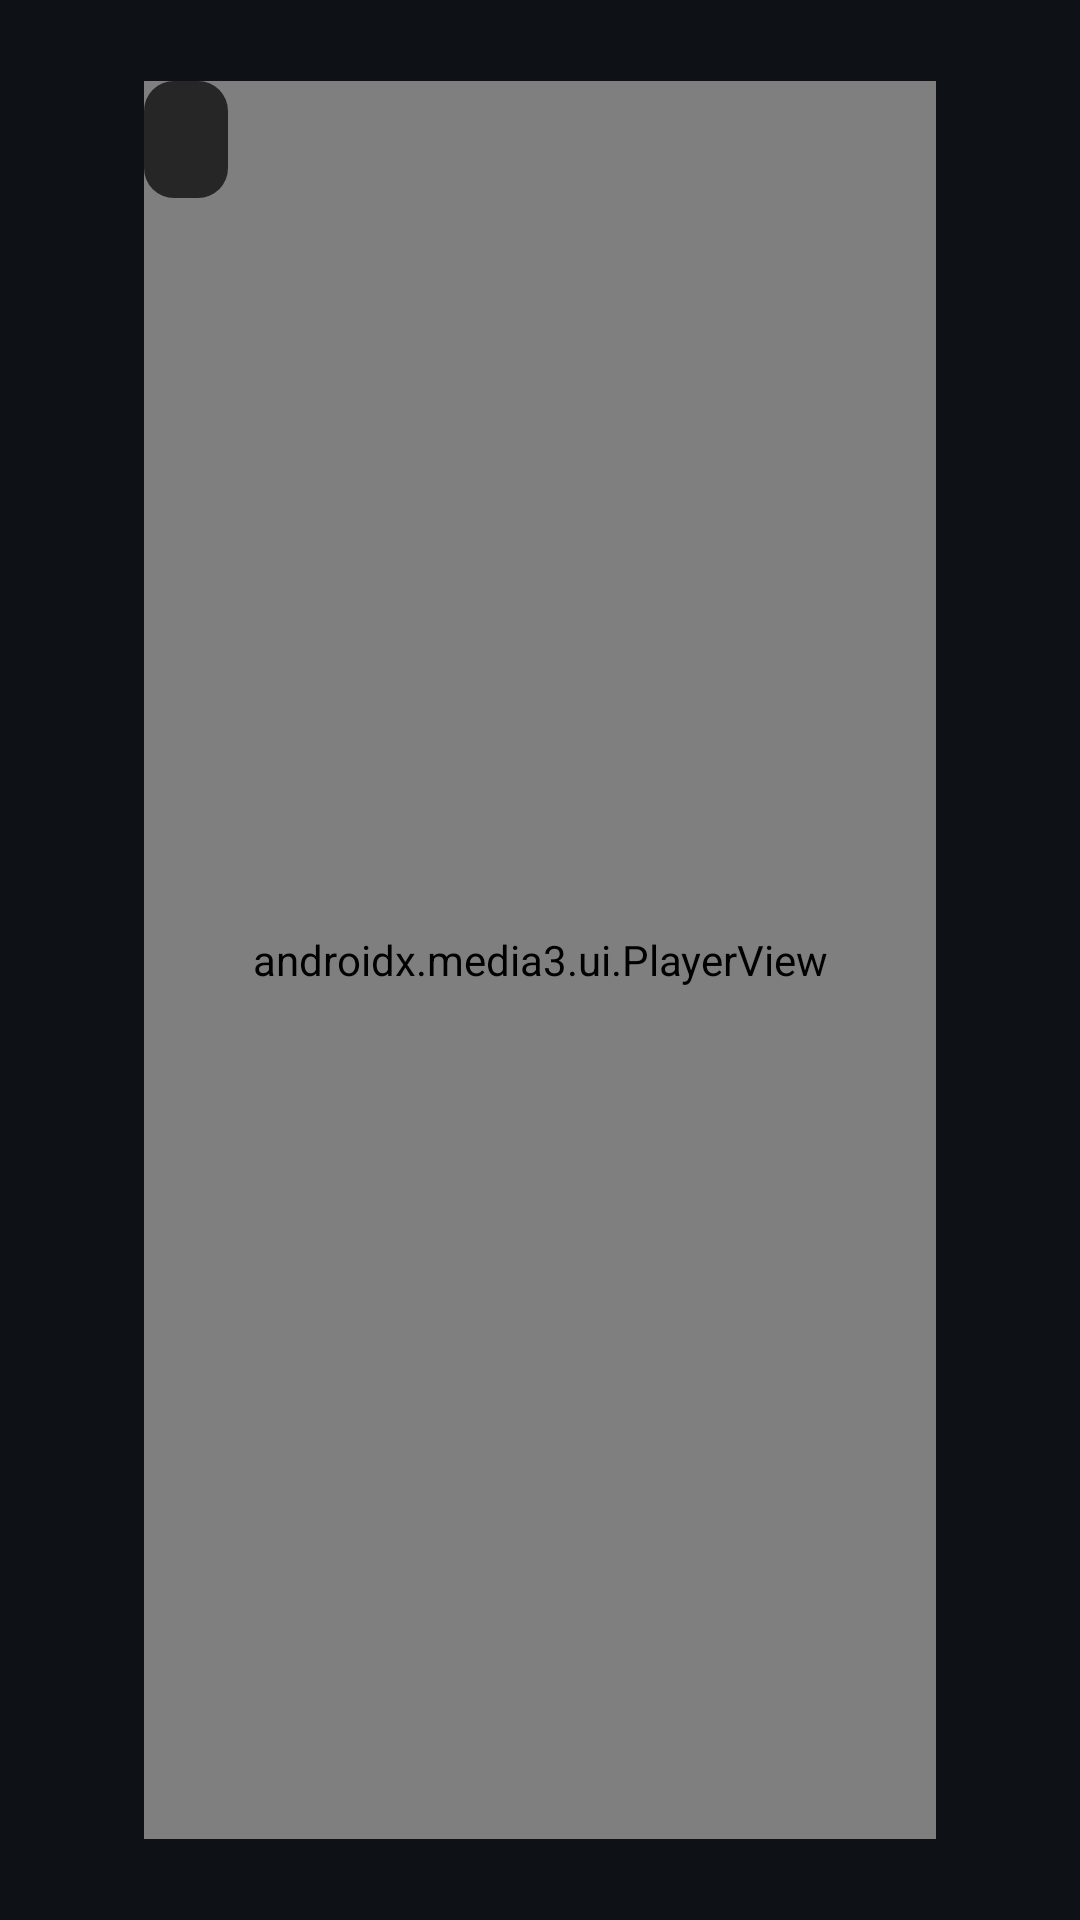

Write the Android layout XML for this screen, with the resource values it uses.
<!-- AndroidManifest.xml: application theme Theme.TvHub -->
<!-- res/layout/activity_audio.xml -->
<?xml version="1.0" encoding="utf-8"?>
<FrameLayout xmlns:android="http://schemas.android.com/apk/res/android"
    android:layout_width="match_parent"
    android:layout_height="match_parent"
    android:background="@color/bg">

    <androidx.media3.ui.PlayerView
        android:id="@+id/player_view"
        android:layout_width="match_parent"
        android:layout_height="match_parent"
        android:layout_marginStart="@dimen/safe_h"
        android:layout_marginTop="@dimen/safe_v"
        android:layout_marginEnd="@dimen/safe_h"
        android:layout_marginBottom="@dimen/safe_v"
        android:focusable="true"
        android:focusableInTouchMode="true" />

    <TextView
        android:id="@+id/now_title"
        android:layout_width="wrap_content"
        android:layout_height="wrap_content"
        android:layout_gravity="top|start"
        android:layout_marginStart="@dimen/safe_h"
        android:layout_marginTop="@dimen/safe_v"
        android:layout_marginEnd="@dimen/safe_h"
        android:background="@drawable/bg_osd"
        android:maxWidth="640dp"
        android:paddingStart="14dp"
        android:paddingTop="6dp"
        android:paddingEnd="14dp"
        android:paddingBottom="6dp"
        android:textColor="@color/text"
        android:textSize="@dimen/text_section" />
</FrameLayout>
<!-- resources referenced by this layout -->
<resources>
  <color name="bg">#0E1116</color>
  <color name="text">#F2F4F7</color>
  <dimen name="safe_h">48dp</dimen>
  <dimen name="safe_v">27dp</dimen>
  <dimen name="text_section">20sp</dimen>
  <!-- drawable bg_osd (drawable) -->
  <?xml version="1.0" encoding="utf-8"?>
  <shape xmlns:android="http://schemas.android.com/apk/res/android" android:shape="rectangle">
      <corners android:radius="10dp" />
      <solid android:color="@color/scrim" />
  </shape>
  <style name="Theme.TvHub" parent="Theme.AppCompat.NoActionBar">
          <item name="android:windowBackground">@color/bg</item>
          <item name="colorPrimary">@color/surface</item>
          <item name="colorPrimaryDark">@color/bg</item>
          <item name="colorAccent">@color/accent</item>
          <item name="android:textColorPrimary">@color/text</item>
          <item name="android:textColorSecondary">@color/text_dim</item>
          <item name="android:statusBarColor">@color/bg</item>
          <item name="android:navigationBarColor">@color/bg</item>
          <item name="alertDialogTheme">@style/Theme.TvHub.Dialog</item>
      </style>
  <color name="scrim">#B3000000</color>
  <color name="surface">#1A1F27</color>
  <color name="accent">#4FC3F7</color>
  <color name="text_dim">#A3ABB8</color>
  <style name="Theme.TvHub.Dialog" parent="Theme.AppCompat.Dialog.Alert">
          <item name="colorAccent">@color/accent</item>
          <item name="android:textSize">18sp</item>
      </style>
</resources>
